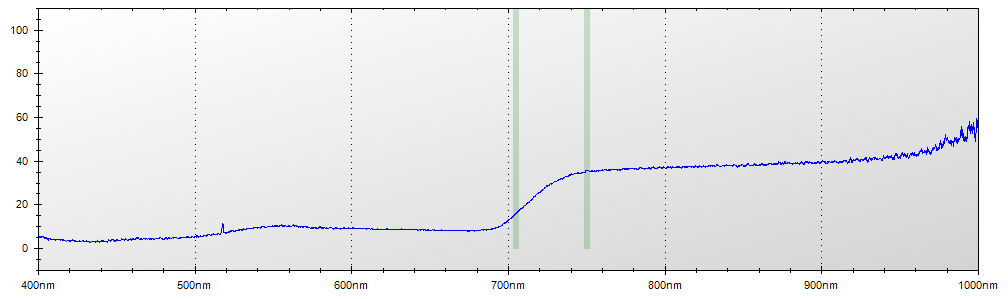

The data file committed next to this chart (first rows):
Layer Title, Color, Specimen ID
Layer 1, Blue, Untitled
Mode, Integration Time, Boxcar Width, Scans to Average
Reflectance, 450 ms, 2, 1
Wavelength, Raw Spectrometer Data, Calibrated and Averaged Data
345.6, 1771, 100%
345.8, 1733, 100%
346, 3049, 100%
346.2, 3725, 100%
346.5, 4362, 100%
346.7, 4936, 100%
346.9, 4899, 0%
347.1, 4902, 0%
347.3, 4762, 0%
347.5, 4734, 0%
347.8, 4792, 0%
348, 4821, 0%
348.2, 4731, 0%
348.4, 4740, 0%
348.6, 4685, 100%
348.8, 4669, 100%
349.1, 4725, 100%
349.3, 4728, 100%
349.5, 4838, 100%
349.7, 4917, 100%
349.9, 4968, 100%
350.1, 4893, 100%
350.3, 4925, 100%
350.6, 4943, 100%
350.8, 4955, 100%
351, 4965, 100%
351.2, 4931, 100%
351.4, 4900, 100%
351.6, 4852, 100%
351.9, 5008, 100%
352.1, 4956, 100%
352.3, 5099, 100%
352.5, 5232, 100%
352.7, 5203, 100%
352.9, 4979, 100%
353.2, 5009, 100%
353.4, 5032, 100%
353.6, 4952, 100%
353.8, 4998, 100%
354, 5124, 100%
354.2, 5216, 100%
354.5, 5106, 100%
354.7, 5067, 100%
354.9, 5008, 100%
355.1, 4919, 100%
355.3, 4823, 100%
355.5, 4792, 100%
355.8, 4842, 100%
356, 4942, 100%
356.2, 5011, 100%
356.4, 5014, 100%
356.6, 5050, 100%
356.8, 5077, 100%
357, 4968, 100%
357.3, 4909, 100%
357.5, 4966, 100%
... 7,244 more rows
